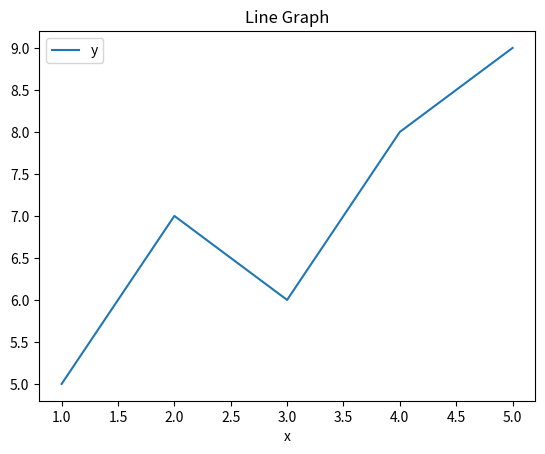
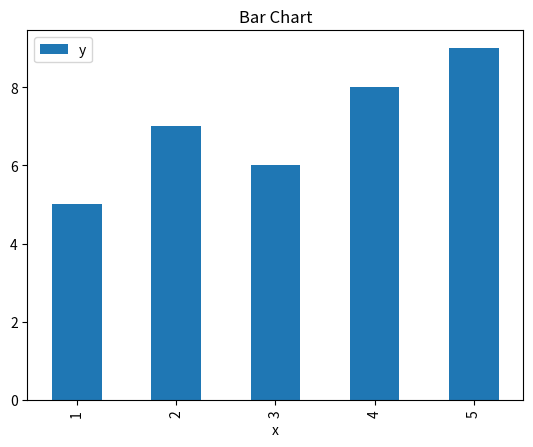
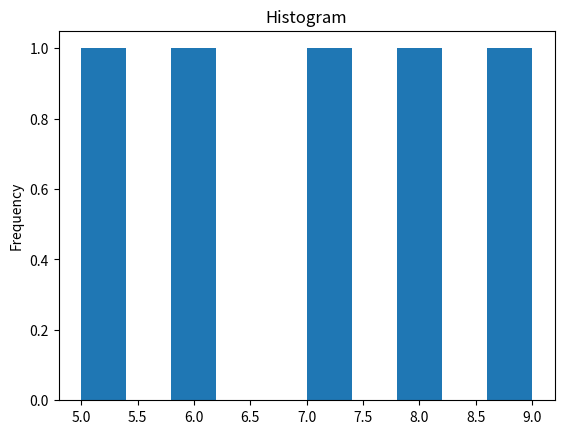
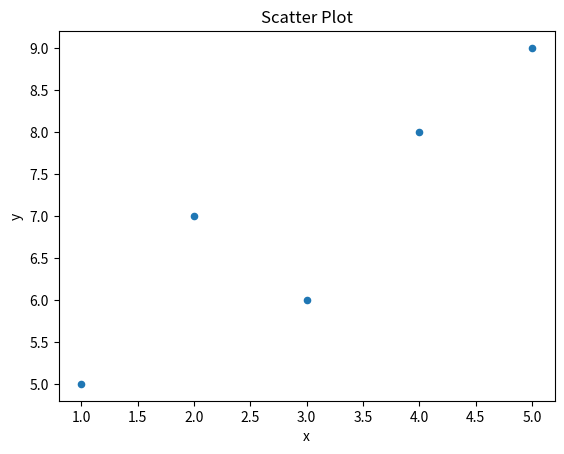

Write the Python code that produced these figures, in order.
import pandas as pd
import matplotlib.pyplot as plt

# Create sample data
data = {
    "x": [1, 2, 3, 4, 5],
    "y": [5, 7, 6, 8, 9]
}

df = pd.DataFrame(data)

# Line graph
df.plot(x="x", y="y", kind="line", title="Line Graph")
plt.show()

# Bar chart
df.plot(x="x", y="y", kind="bar", title="Bar Chart")
plt.show()

# Histogram
df["y"].plot(kind="hist", title="Histogram")
plt.show()

# Scatter plot
df.plot(x="x", y="y", kind="scatter", title="Scatter Plot")
plt.show()
